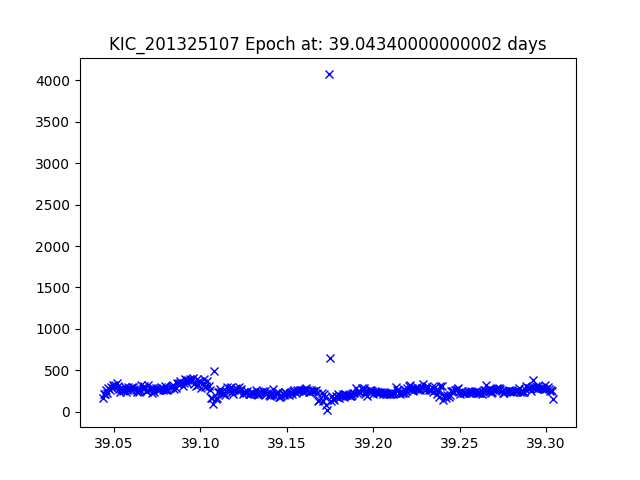

The table this chart was drawn from, first rows:
JDtimes, observed fluxes, observed uncertainties
39.04, 160.5, 19.58
39.04, 214, 19.26
39.04, 213.2, 19.27
39.05, 257.3, 19.06
39.05, 226.5, 19.2
39.05, 287.8, 18.94
39.05, 264, 19.03
39.05, 300.9, 18.89
39.05, 286.6, 18.95
39.05, 322.4, 18.82
39.05, 300.8, 18.89
39.05, 318.2, 18.83
39.05, 349.5, 18.73
39.05, 305, 18.88
39.05, 269.3, 19.01
39.05, 238.8, 19.14
39.05, 271.5, 19
39.05, 255, 19.07
39.06, 260.6, 19.05
39.06, 296.1, 18.91
39.06, 235.8, 19.16
39.06, 265.1, 19.03
39.06, 303.4, 18.88
39.06, 284, 18.96
39.06, 260.5, 19.05
39.06, 294.7, 18.92
39.06, 299, 18.9
39.06, 278.5, 18.98
39.06, 261.3, 19.05
39.06, 231.7, 19.18
39.06, 266.5, 19.02
39.06, 240.4, 19.14
39.07, 259.6, 19.05
39.07, 317.9, 18.83
39.07, 271.5, 19
39.07, 306.9, 18.87
39.07, 285.1, 18.95
39.07, 247.5, 19.1
39.07, 252, 19.09
39.07, 316.9, 18.84
39.07, 278.1, 18.98
39.07, 279.6, 18.97
39.07, 223.1, 19.22
39.07, 282.4, 18.96
39.07, 239.9, 19.14
39.07, 290, 18.93
39.07, 268.7, 19.02
39.08, 264.8, 19.03
39.08, 259.8, 19.05
39.08, 279.1, 18.97
39.08, 296.4, 18.91
39.08, 256.9, 19.06
39.08, 275.3, 18.99
39.08, 310.5, 18.86
39.08, 260.9, 19.05
39.08, 263.2, 19.04
39.08, 276.4, 18.99
39.08, 282.1, 18.96
39.08, 298.4, 18.9
39.08, 306.6, 18.87
... 323 more rows
